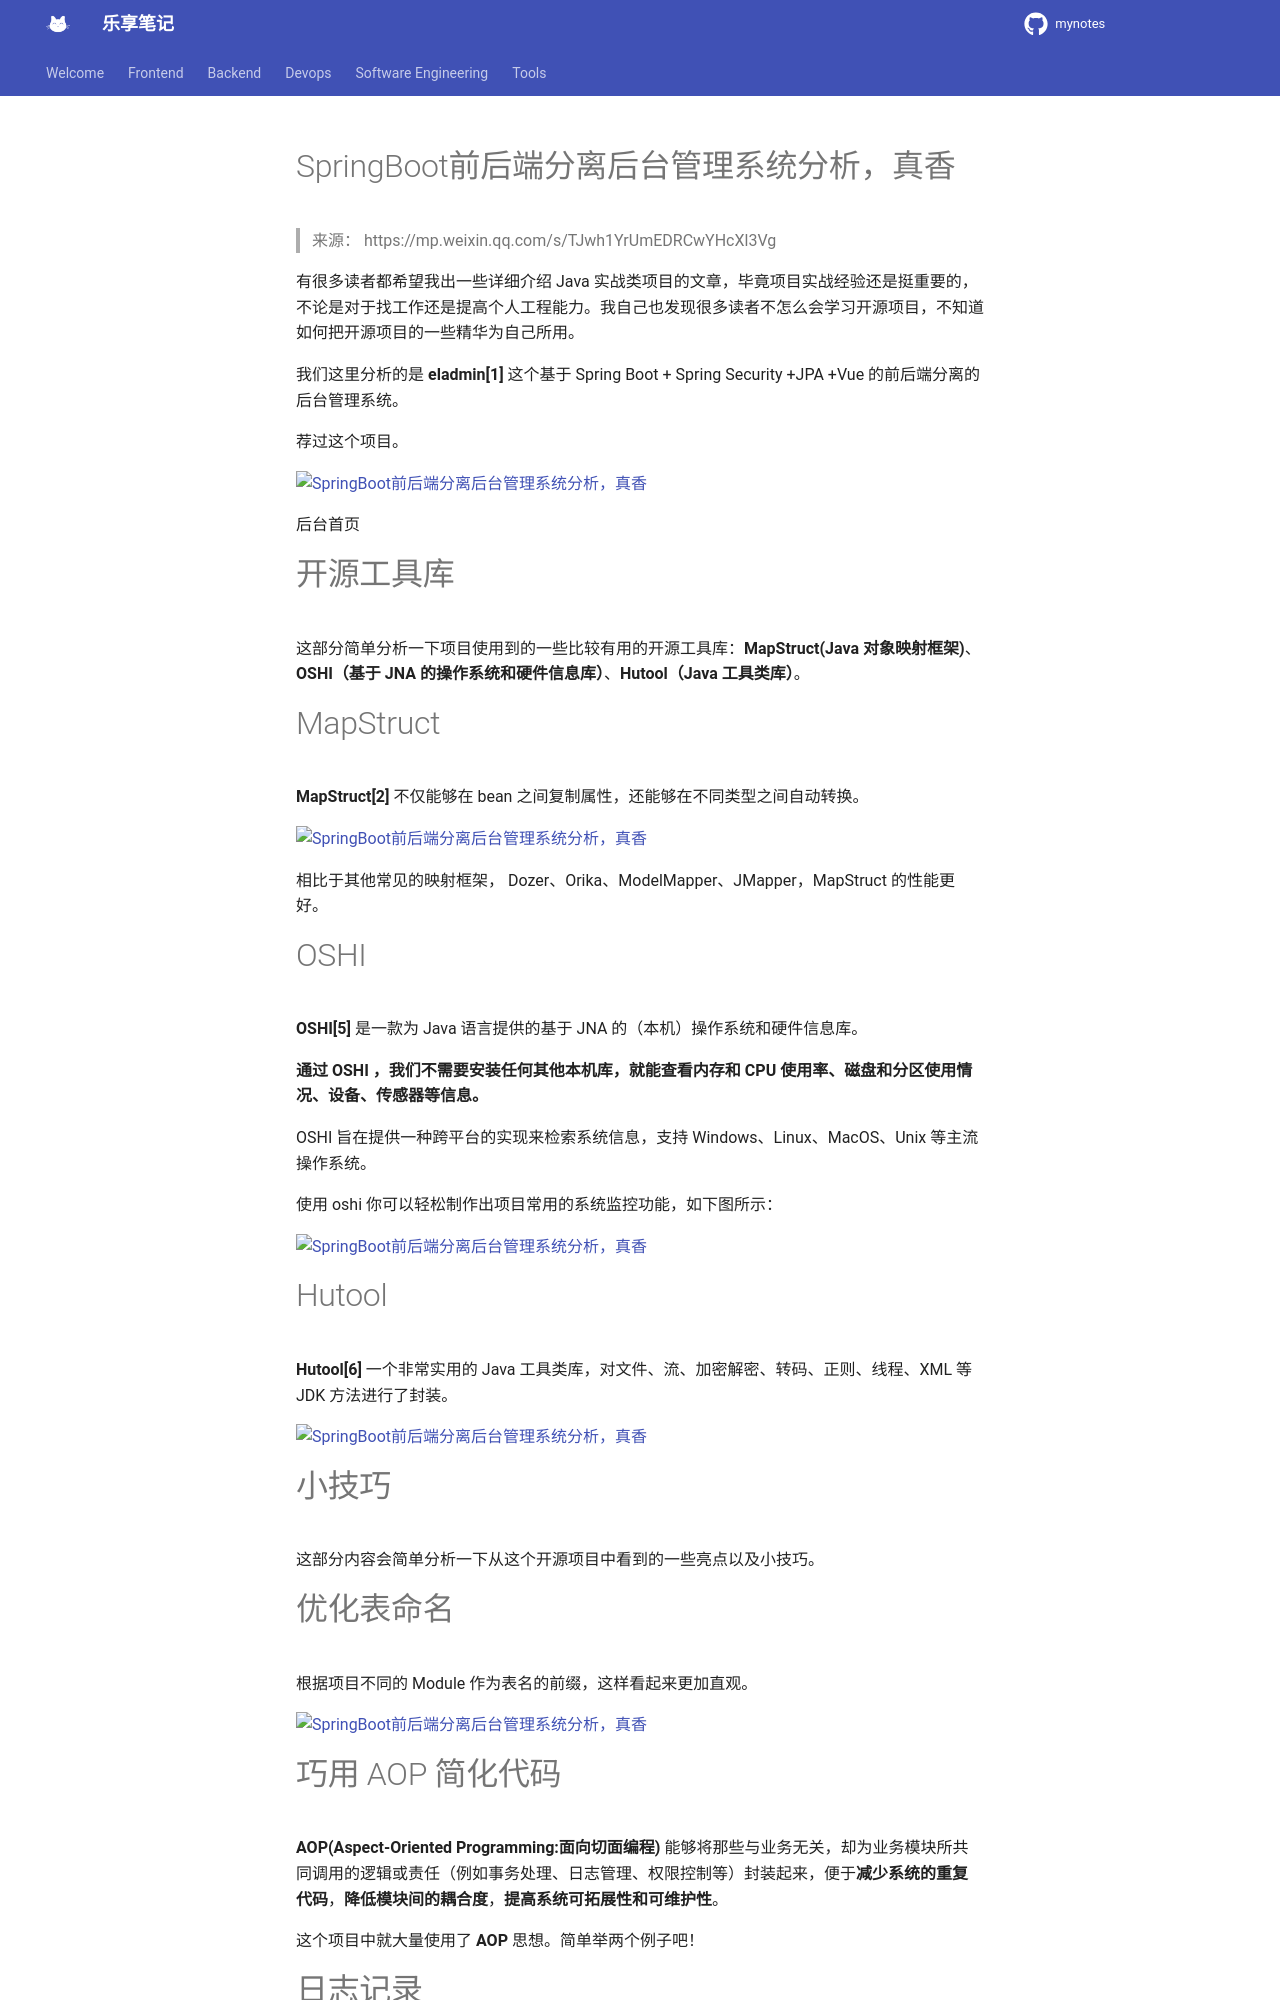

repository: jesshaw/mynotes · page: v1.3/draft/eladmin/index.html · generator: mkdocs

SpringBoot前后端分离后台管理系统分析，真香
==========================
> 来源：
> https://mp.weixin.qq.com/s/TJwh1YrUmEDRCwYHcXl3Vg

有很多读者都希望我出一些详细介绍 Java 实战类项目的文章，毕竟项目实战经验还是挺重要的，不论是对于找工作还是提高个人工程能力。我自己也发现很多读者不怎么会学习开源项目，不知道如何把开源项目的一些精华为自己所用。

我们这里分析的是 **eladmin[1]** 这个基于 Spring Boot + Spring Security +JPA +Vue 的前后端分离的后台管理系统。

荐过这个项目。

![SpringBoot前后端分离后台管理系统分析，真香](https://p6.toutiaoimg.com/origin/pgc-image/1a619230be6e4be987564c2f2d90259a?from=pc)

后台首页

开源工具库
=====

这部分简单分析一下项目使用到的一些比较有用的开源工具库：**MapStruct(Java 对象映射框架)**、**OSHI（基于 JNA 的操作系统和硬件信息库）**、**Hutool（Java 工具类库）**。

MapStruct
=========

**MapStruct[2]** 不仅能够在 bean 之间复制属性，还能够在不同类型之间自动转换。

![SpringBoot前后端分离后台管理系统分析，真香](https://p6.toutiaoimg.com/origin/pgc-image/119cc940bc6f4cdba82929a035df079f?from=pc)

相比于其他常见的映射框架， Dozer、Orika、ModelMapper、JMapper，MapStruct 的性能更好。

OSHI
====

**OSHI[5]** 是一款为 Java 语言提供的基于 JNA 的（本机）操作系统和硬件信息库。

**通过 OSHI ，我们不需要安装任何其他本机库，就能查看内存和 CPU 使用率、磁盘和分区使用情况、设备、传感器等信息。**

OSHI 旨在提供一种跨平台的实现来检索系统信息，支持 Windows、Linux、MacOS、Unix 等主流操作系统。

使用 oshi 你可以轻松制作出项目常用的系统监控功能，如下图所示：

![SpringBoot前后端分离后台管理系统分析，真香](https://p6.toutiaoimg.com/origin/pgc-image/f4f636612e4c4e419c0d2137bb67de6e?from=pc)

Hutool
======

**Hutool[6]** 一个非常实用的 Java 工具类库，对文件、流、加密解密、转码、正则、线程、XML 等 JDK 方法进行了封装。

![SpringBoot前后端分离后台管理系统分析，真香](https://p6.toutiaoimg.com/origin/pgc-image/088bf66237484fe38fb99f582547bae5?from=pc)

小技巧
===

这部分内容会简单分析一下从这个开源项目中看到的一些亮点以及小技巧。

优化表命名
=====

根据项目不同的 Module 作为表名的前缀，这样看起来更加直观。

![SpringBoot前后端分离后台管理系统分析，真香](https://p6.toutiaoimg.com/origin/pgc-image/a392ed73eb8645ee981c8876d383336a?from=pc)

巧用 AOP 简化代码
===========

**AOP(Aspect-Oriented Programming:面向切面编程)** 能够将那些与业务无关，却为业务模块所共同调用的逻辑或责任（例如事务处理、日志管理、权限控制等）封装起来，便于**减少系统的重复代码**，**降低模块间的耦合度**，**提高系统可拓展性和可维护性**。

这个项目中就大量使用了 **AOP** 思想。简单举两个例子吧！

日志记录
====

利用 AOP 方式记录日志，只需要在 controller 的方法上使用 @Log("") 注解，就可以将用户操作记录到数据库，源码可查看 eladmin-logging这个 Module。。

```
<code>@Log("新增用户")
@PostMapping(value = "/users")
public ResponseEntity create(@Validated @RequestBody User resources){
    checkLevel(resources);
    return new ResponseEntity(userService.create(resources),HttpStatus.CREATED);
}</code>
```
